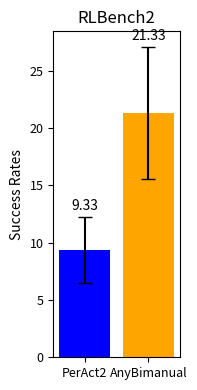

Write the Python code that produced this figure.
import matplotlib.pyplot as plt
import numpy as np

# 定义数据
# data1 = [8.00, 16.00, 4.00, 40.00, 4.00, 0.00, 0.00, 12.00, 0.00, 0.00, 0.00, 24.00]
# data2 = [8.00, 32.00, 24.00, 20.00, 12.00, 16.00, 8.00, 84.00, 8.00, 4.00, 4.00, 28]

data1 = [8.00, 16.00, 4.00]
data2 = [8.00, 32.00, 24.00]

# 计算平均值和标准误差
means = [np.mean(data1), np.mean(data2)]
std_errors = [np.std(data1) / np.sqrt(len(data1)), np.std(data2) / np.sqrt(len(data2))]

# 确认平均值
print(f'平均值: Data1: {means[0]:.2f}, Data2: {means[1]:.2f}')

# 创建图像
fig, ax = plt.subplots(figsize=(2, 4))  # 调整图像大小以符合你的格式

# 绘制带有误差条的柱状图
bars = ax.bar(['PerAct2', 'AnyBimanual'], means, yerr=std_errors, capsize=5, color=['blue', 'orange'])
# ax.set_ylim(0, 30)

# 设置y轴标签和标题
ax.set_ylabel('Success Rates', fontsize=10)
ax.set_title('RLBench2', fontsize=12)

# 在柱子上方标注平均值，移动到error bar之上
for bar, mean, err in zip(bars, means, std_errors):
    height = bar.get_height()
    ax.annotate(f'{mean:.2f}', xy=(bar.get_x() + bar.get_width() / 2, height + err ),  # 位置在error bar上方
                xytext=(0, 3),  # 位置偏移
                textcoords="offset points", ha='center', va='bottom', fontsize=10)

# 调整刻度标签的字体大小
ax.tick_params(axis='both', which='major', labelsize=9)

# 自动调整布局，避免标签被裁剪
plt.tight_layout()

# 保存图像为PNG格式
plt.savefig('rlbench2.eps', format='eps')

# 显示图像
plt.show()
